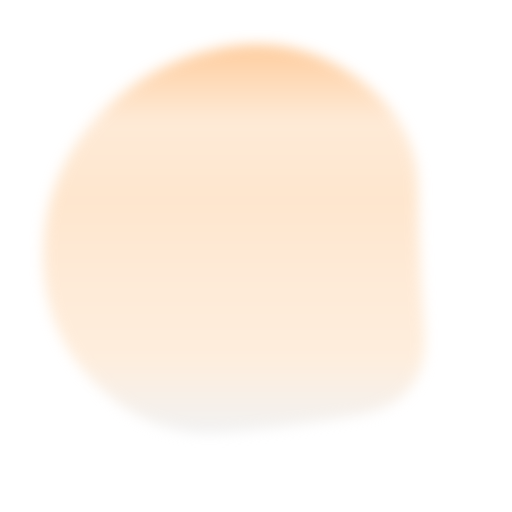
t = 0.00 s
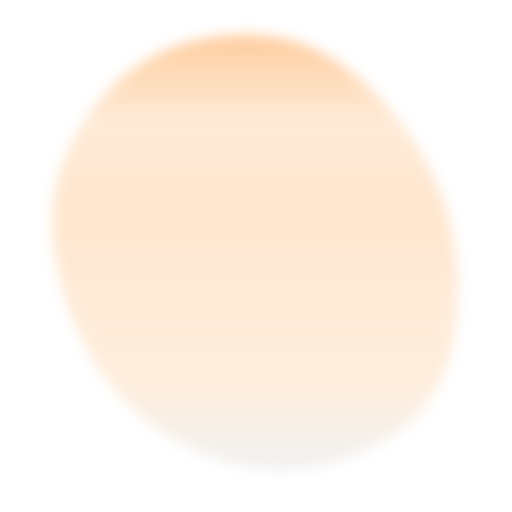
t = 1.84 s
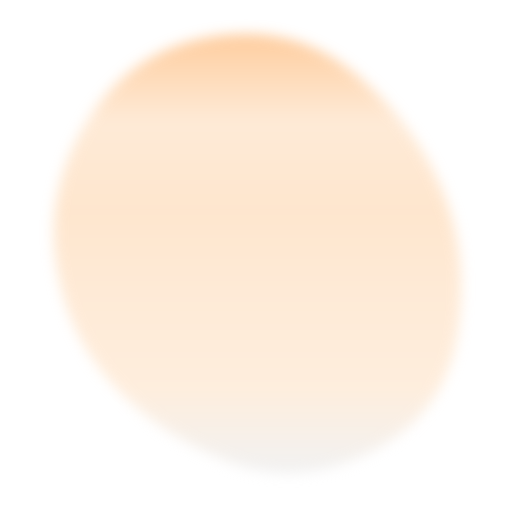
t = 3.06 s
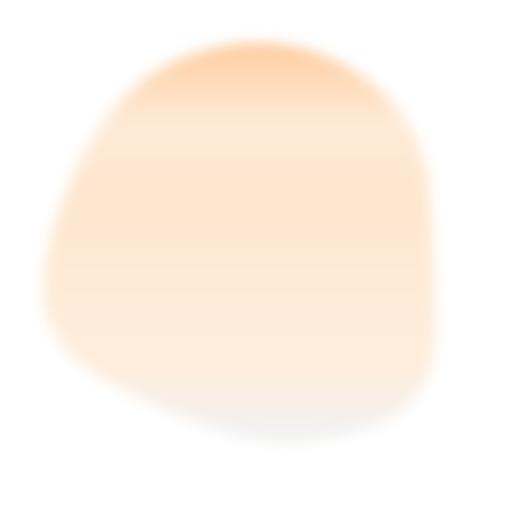
t = 4.90 s
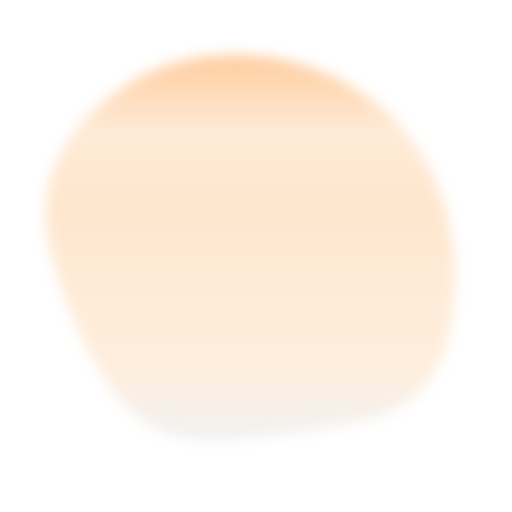
t = 6.74 s
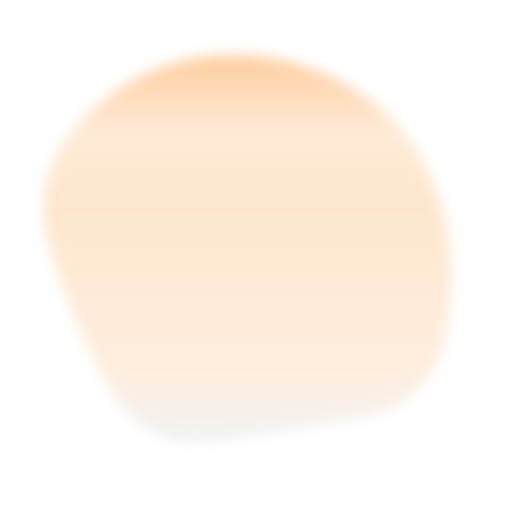
t = 7.96 s

The animated SVG that drew these frames (rendered in a browser with its animation timeline set to each time). Animation: 1 SMIL element (animate=1); one cycle of 9.80 s, repeats indefinitely.

<svg version="1.1" xmlns="http://www.w3.org/2000/svg" viewBox="0 0 500 500" width="100%" id="blobSvg" filter="blur(6.2px)" style="opacity: 1;">
                        <defs>
                        <linearGradient id="gradient" x1="0%" y1="0%" x2="0%" y2="100%">
                            <stop offset="0%" style="stop-color: rgb(255, 134, 20);"></stop>
                            <stop offset="20%" style="stop-color: #ffce9e;"></stop>
                            <stop offset="40%" style="stop-color: #ffc489;"></stop>
                            <stop offset="60%" style="stop-color: #ffce9e;"></stop>
                            <stop offset="80%" style="stop-color: #ffd6ad;"></stop>
                            <stop offset="100%" style="stop-color: rgb(224, 224, 224);"></stop>
                        </linearGradient>
                        </defs>
                        
                    <path id="blob" fill="url(#gradient)" style="opacity: 0.41;"><animate attributeName="d" dur="9.8s" repeatCount="indefinite" values="M414.53769,321.38989Q420.37096,392.77979,350.00938,405.59743Q279.64779,418.41507,213.62261,422.99375Q147.59743,427.57242,94.94338,376.434Q42.28934,325.29559,42.19191,249.67298Q42.09448,174.05036,91.48437,117.78308Q140.87426,61.5158,214.61636,47.15422Q288.35846,32.79263,348.05974,75.5158Q407.76103,118.23897,408.23272,184.11949Q408.70441,250,414.53769,321.38989Z;M453.57191,328.53752Q437.08754,407.07503,364.57816,448.74386Q292.06878,490.41269,219.55628,459.1657Q147.04377,427.91871,108.99375,371.46874Q70.94372,315.01876,56.52814,244.52814Q42.11255,174.03752,86.02814,107.96874Q129.94372,41.89995,209.98749,31.84993Q290.03126,21.79991,346.01876,71.89683Q402.00625,121.99375,436.03126,185.99687Q470.05628,250,453.57191,328.53752Z;M425.57934,323.79599Q426.22734,397.59197,355.10104,419.41516Q283.97474,441.23834,222.29242,423.00907Q160.6101,404.77979,95.49644,367.33031Q30.38277,329.88083,44.58128,255.13536Q58.77979,180.3899,99.7419,120.41159Q140.70401,60.43329,214.57221,45.49287Q288.44042,30.55246,350.61367,72.29792Q412.78692,114.04339,418.85914,182.0217Q424.93135,250,425.57934,323.79599Z;M443.46373,322.92581Q424.06453,395.85162,352.29275,408.54192Q280.52096,421.23222,209.43547,432.55323Q138.34998,443.87423,108.93547,378.01696Q79.52096,312.15968,50.50966,239.62741Q21.49835,167.09515,80.22256,112.52096Q138.94677,57.94677,211.78709,57.03792Q284.62741,56.12906,342.97339,89.43146Q401.31936,122.73387,432.09114,186.36693Q462.86293,250,443.46373,322.92581Z;M414.53769,321.38989Q420.37096,392.77979,350.00938,405.59743Q279.64779,418.41507,213.62261,422.99375Q147.59743,427.57242,94.94338,376.434Q42.28934,325.29559,42.19191,249.67298Q42.09448,174.05036,91.48437,117.78308Q140.87426,61.5158,214.61636,47.15422Q288.35846,32.79263,348.05974,75.5158Q407.76103,118.23897,408.23272,184.11949Q408.70441,250,414.53769,321.38989Z"></animate></path></svg>